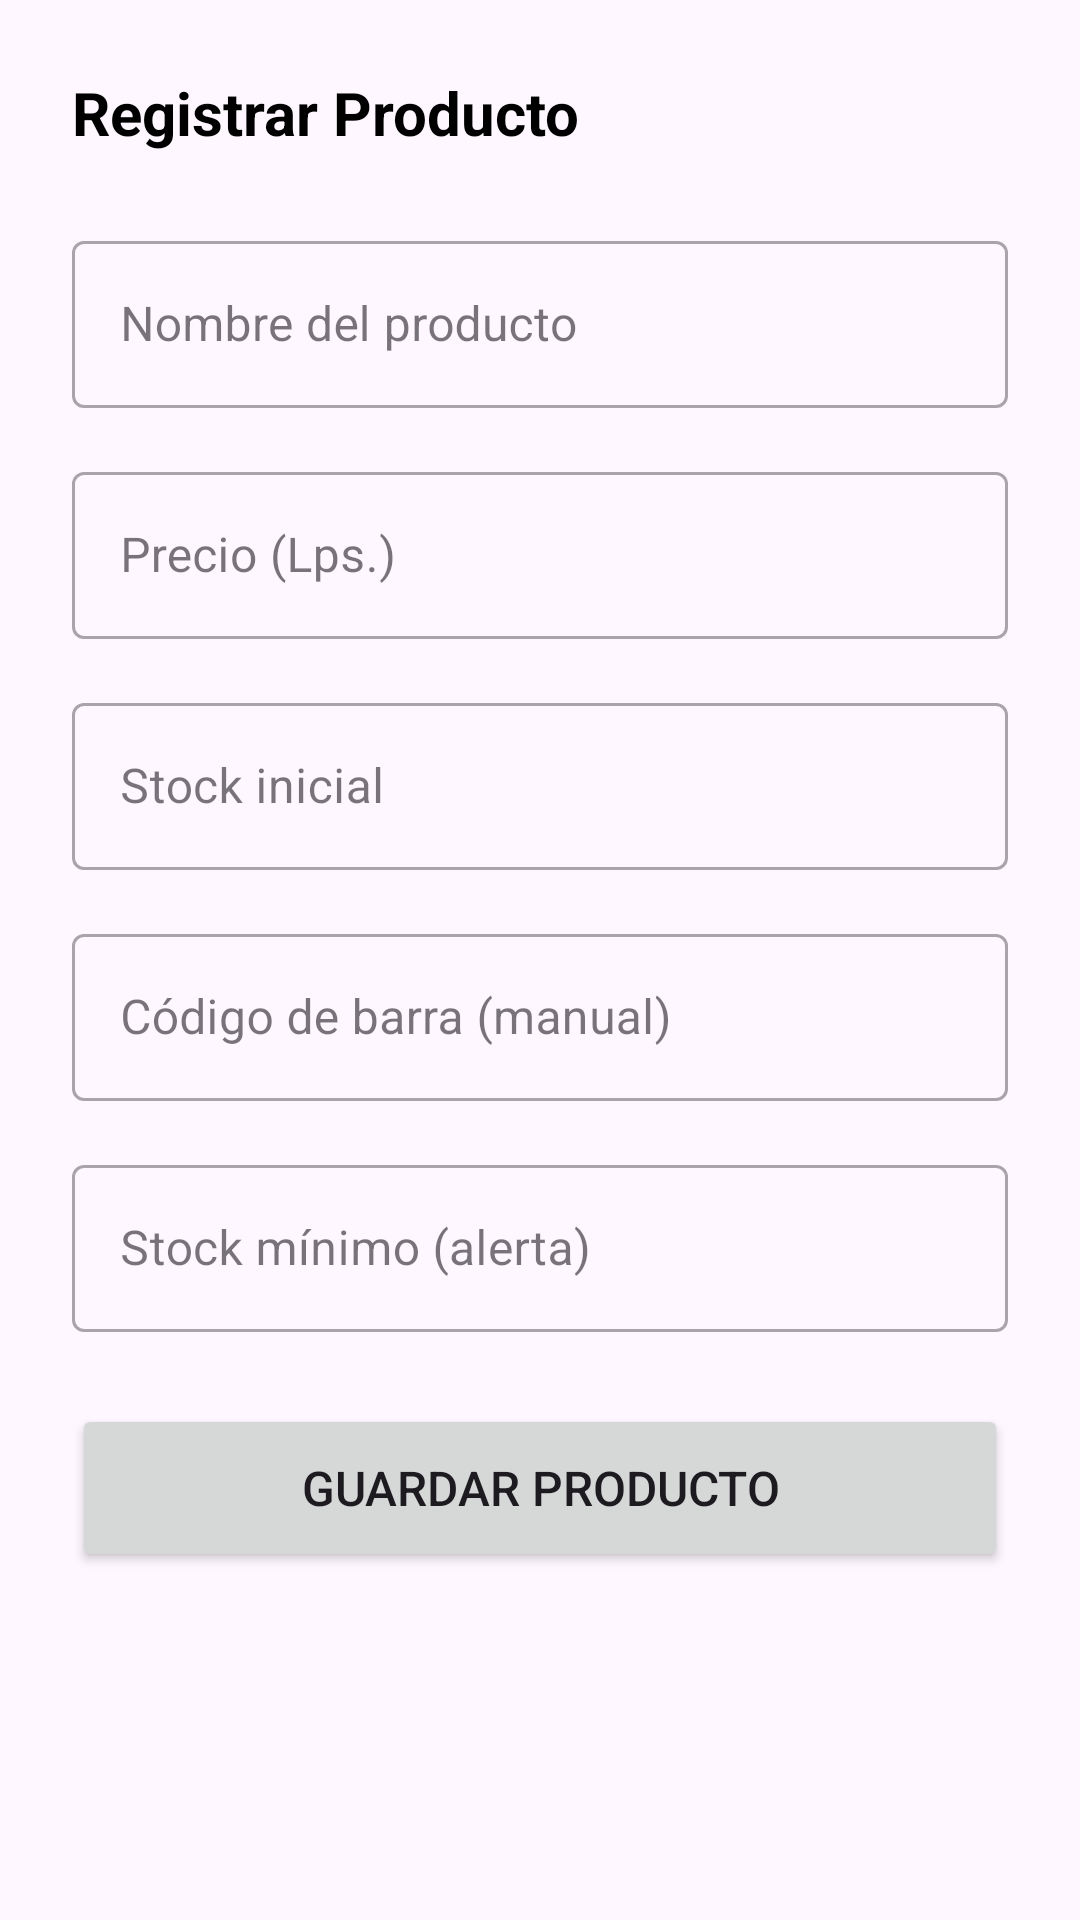

Layout XML and referenced resources for this Android screen:
<!-- AndroidManifest.xml: application theme Theme.PM1_T12_0285 -->
<!-- res/layout/activity_producto_form.xml -->
<?xml version="1.0" encoding="utf-8"?>
<ScrollView xmlns:android="http://schemas.android.com/apk/res/android"
    android:layout_width="match_parent"
    android:layout_height="match_parent"
    android:padding="24dp">

    <LinearLayout
        android:layout_width="match_parent"
        android:layout_height="wrap_content"
        android:orientation="vertical">

        <TextView
            android:id="@+id/tvTituloFormProducto"
            android:layout_width="wrap_content"
            android:layout_height="wrap_content"
            android:text="Registrar Producto"
            android:textSize="20sp"
            android:textStyle="bold"
            android:textColor="@color/black"
            android:layout_marginBottom="24dp" />

        <com.google.android.material.textfield.TextInputLayout
            android:layout_width="match_parent"
            android:layout_height="wrap_content"
            android:layout_marginBottom="16dp"
            style="@style/Widget.MaterialComponents.TextInputLayout.OutlinedBox">

            <com.google.android.material.textfield.TextInputEditText
                android:id="@+id/etNombreProducto"
                android:layout_width="match_parent"
                android:layout_height="wrap_content"
                android:hint="Nombre del producto"
                android:inputType="textPersonName" />
        </com.google.android.material.textfield.TextInputLayout>

        <com.google.android.material.textfield.TextInputLayout
            android:layout_width="match_parent"
            android:layout_height="wrap_content"
            android:layout_marginBottom="16dp"
            style="@style/Widget.MaterialComponents.TextInputLayout.OutlinedBox">

            <com.google.android.material.textfield.TextInputEditText
                android:id="@+id/etPrecioProducto"
                android:layout_width="match_parent"
                android:layout_height="wrap_content"
                android:hint="Precio (Lps.)"
                android:inputType="numberDecimal" />
        </com.google.android.material.textfield.TextInputLayout>

        <com.google.android.material.textfield.TextInputLayout
            android:layout_width="match_parent"
            android:layout_height="wrap_content"
            android:layout_marginBottom="16dp"
            style="@style/Widget.MaterialComponents.TextInputLayout.OutlinedBox">

            <com.google.android.material.textfield.TextInputEditText
                android:id="@+id/etStockProducto"
                android:layout_width="match_parent"
                android:layout_height="wrap_content"
                android:hint="Stock inicial"
                android:inputType="number" />
        </com.google.android.material.textfield.TextInputLayout>

        <com.google.android.material.textfield.TextInputLayout
            android:layout_width="match_parent"
            android:layout_height="wrap_content"
            android:layout_marginBottom="16dp"
            style="@style/Widget.MaterialComponents.TextInputLayout.OutlinedBox">

            <com.google.android.material.textfield.TextInputEditText
                android:id="@+id/etCodigoBarra"
                android:layout_width="match_parent"
                android:layout_height="wrap_content"
                android:hint="Código de barra (manual)"
                android:inputType="text" />
        </com.google.android.material.textfield.TextInputLayout>

        <com.google.android.material.textfield.TextInputLayout
            android:layout_width="match_parent"
            android:layout_height="wrap_content"
            android:layout_marginBottom="24dp"
            style="@style/Widget.MaterialComponents.TextInputLayout.OutlinedBox">

            <com.google.android.material.textfield.TextInputEditText
                android:id="@+id/etStockMinimo"
                android:layout_width="match_parent"
                android:layout_height="wrap_content"
                android:hint="Stock mínimo (alerta)"
                android:inputType="number" />
        </com.google.android.material.textfield.TextInputLayout>

        <Button
            android:id="@+id/btnGuardarProducto"
            android:layout_width="match_parent"
            android:layout_height="56dp"
            android:text="Guardar Producto"
            android:textSize="16sp" />

    </LinearLayout>

</ScrollView>
<!-- resources referenced by this layout -->
<resources>
  <style name="Theme.PM1_T12_0285" parent="Base.Theme.PM1_T12_0285" />
  <style name="Base.Theme.PM1_T12_0285" parent="Theme.Material3.DayNight.NoActionBar">
          
          
      </style>
  <!-- not gathered from this repository: default colours our renderer supplied (Android Studio template values) -->
  <color name="black">#FF000000</color>
</resources>
